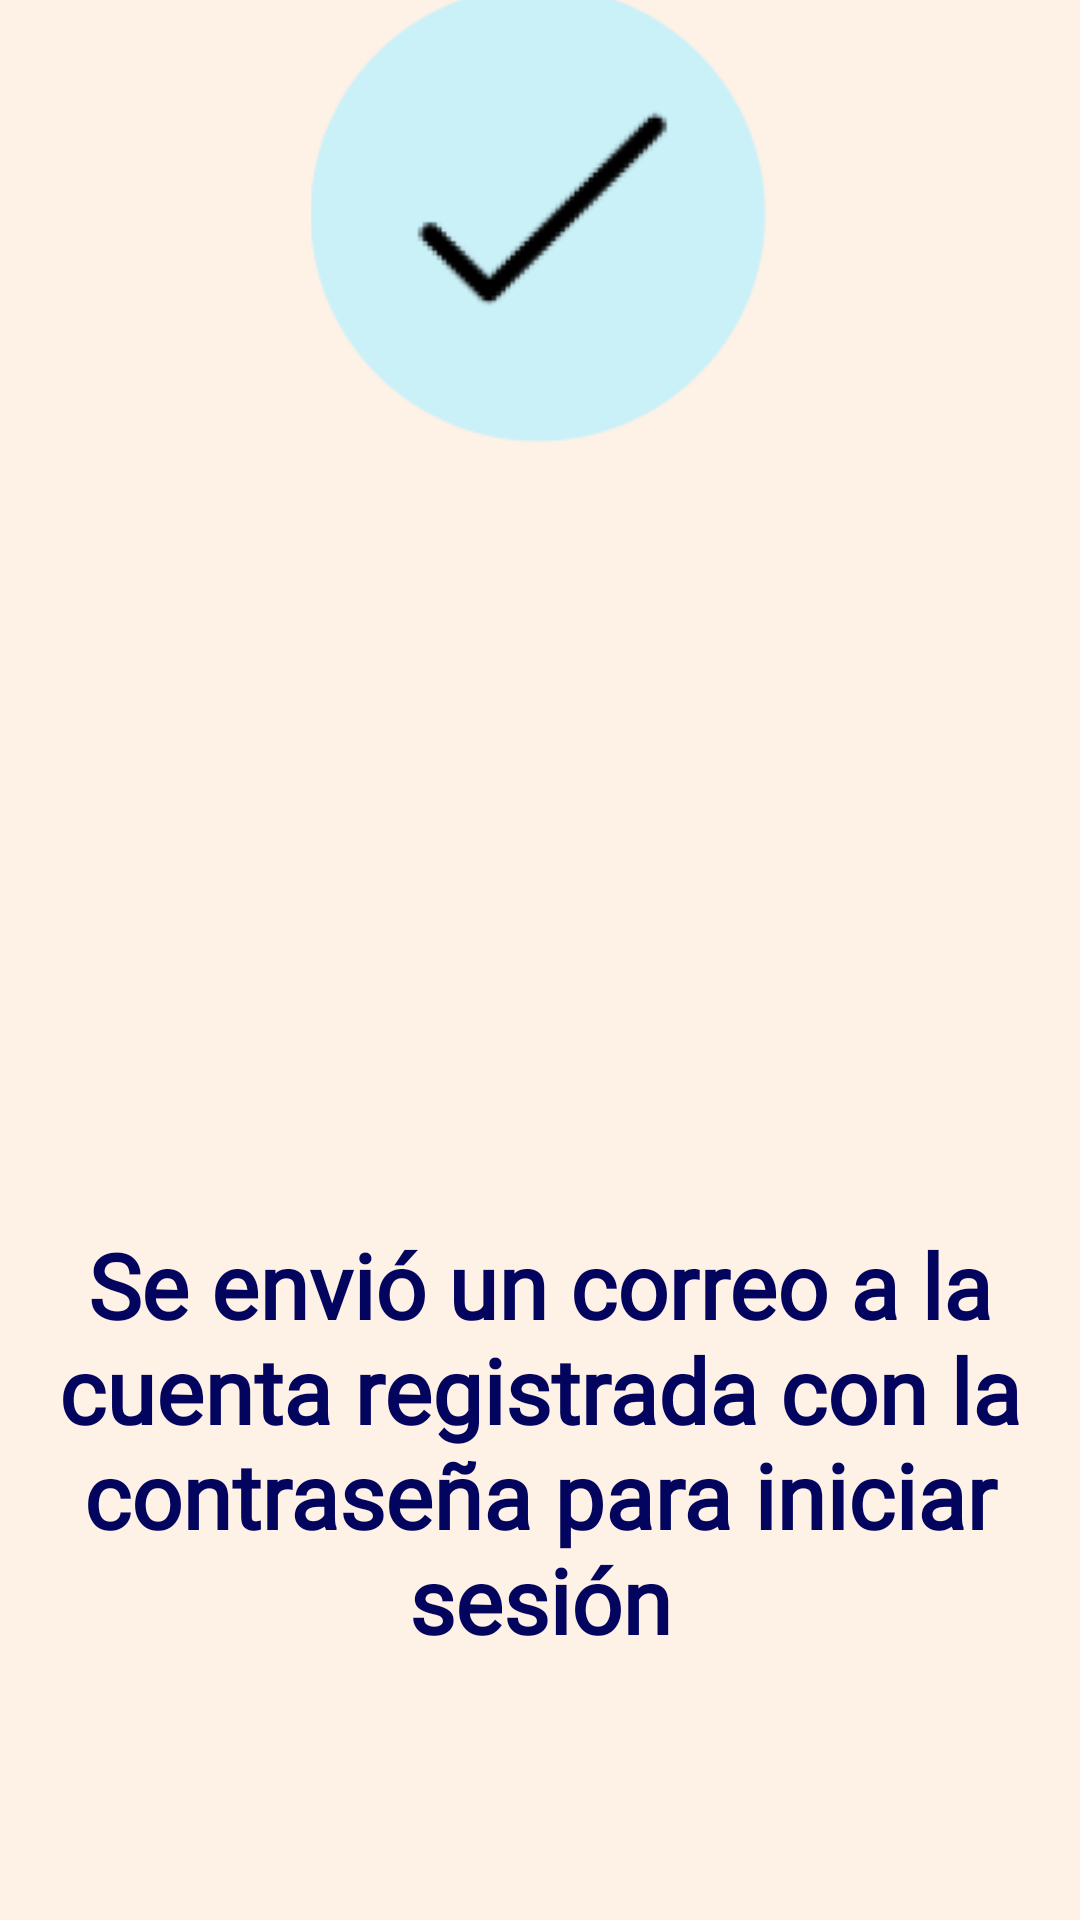

Produce the Android XML layout that renders to this screen, including the resource entries it uses.
<!-- AndroidManifest.xml: application theme Theme.ProyectoArceMall -->
<!-- res/layout/activity_register_confirmation.xml -->
<?xml version="1.0" encoding="utf-8"?>
<androidx.constraintlayout.widget.ConstraintLayout xmlns:android="http://schemas.android.com/apk/res/android"
    xmlns:app="http://schemas.android.com/apk/res-auto"
    xmlns:tools="http://schemas.android.com/tools"
    android:layout_width="match_parent"
    android:layout_height="match_parent"
    android:background="@color/light_orange"
    tools:context=".RegisterConfirmationActivity">

    <ImageView
        android:id="@+id/check_image"
        android:layout_width="152dp"
        android:layout_height="154dp"
        android:layout_marginBottom="492dp"
        android:background="@drawable/round_corners"
        android:scaleType="centerCrop"
        app:layout_constraintBottom_toBottomOf="parent"
        app:layout_constraintEnd_toEndOf="parent"
        app:layout_constraintHorizontal_bias="0.498"
        app:layout_constraintStart_toStartOf="parent"
        app:srcCompat="@drawable/check" />

    <TextView
        android:id="@+id/confirmation_text"
        android:layout_width="wrap_content"
        android:layout_height="wrap_content"
        android:layout_marginTop="408dp"
        android:fontFamily="@font/carrois_gothic"
        android:gravity="center"
        android:text="@string/register_confirmation"
        android:textColor="@color/dark_blue"
        android:textFontWeight="650"
        android:textSize="30sp"
        app:layout_constraintEnd_toEndOf="parent"
        app:layout_constraintHorizontal_bias="1.0"
        app:layout_constraintStart_toStartOf="parent"
        app:layout_constraintTop_toTopOf="parent" />

    <androidx.appcompat.widget.AppCompatButton
        android:id="@+id/accept_button"
        android:layout_width="192dp"
        android:layout_height="59dp"
        android:layout_marginTop="116dp"
        android:layout_weight="1"
        android:background="@drawable/round_corners"
        android:shadowRadius="50"
        android:text="@string/accept"
        android:textColor="@android:color/black"
        android:textFontWeight="800"
        android:textSize="18dp"
        app:layout_constraintHorizontal_bias="0.497"
        app:layout_constraintLeft_toLeftOf="parent"
        app:layout_constraintRight_toRightOf="parent"
        app:layout_constraintTop_toBottomOf="@+id/confirmation_text" />

</androidx.constraintlayout.widget.ConstraintLayout>
<!-- resources referenced by this layout -->
<resources>
  <color name="dark_blue">#03045E</color>
  <color name="light_orange">#FEF1E6</color>
  <!-- drawable check: png bitmap (drawable, 5951 bytes) -->
  <!-- drawable round_corners (drawable) -->
  <?xml version="1.0" encoding="utf-8"?>
  <layer-list xmlns:android="http://schemas.android.com/apk/res/android">
      
      <item android:left="5dp" android:top="3dp">
          <shape>
              <solid android:color="#7A7777" />
              <corners android:radius="20dp" />
          </shape>
      </item>
      
      <item android:bottom="4dp" android:right="2dp">
          <shape>
              <solid android:color="@color/orange" />
              <corners android:radius="20dp" />
          </shape>
      </item>
  </layer-list>
  <string name="accept">Aceptar</string>
  <string name="register_confirmation">Se envió un correo a la cuenta registrada con la contraseña para iniciar sesión</string>
  <style name="Theme.ProyectoArceMall" parent="Theme.MaterialComponents.DayNight.NoActionBar">
          
          <item name="colorPrimary">@color/purple_500</item>
          <item name="colorPrimaryVariant">@color/purple_700</item>
          <item name="colorOnPrimary">@color/white</item>
          
          <item name="colorSecondary">@color/teal_200</item>
          <item name="colorSecondaryVariant">@color/teal_700</item>
          <item name="colorOnSecondary">@color/black</item>
          
          <item name="android:statusBarColor" tools:targetApi="l">?attr/colorPrimaryVariant</item>
          
      </style>
  <color name="orange">#FFB085</color>
  <color name="purple_500">#03045E</color>
  <color name="purple_700">#FF000000</color>
  <color name="white">#FFFFFFFF</color>
  <color name="teal_200">#FF03DAC5</color>
  <color name="teal_700">#FF018786</color>
  <color name="black">#FF000000</color>
</resources>
